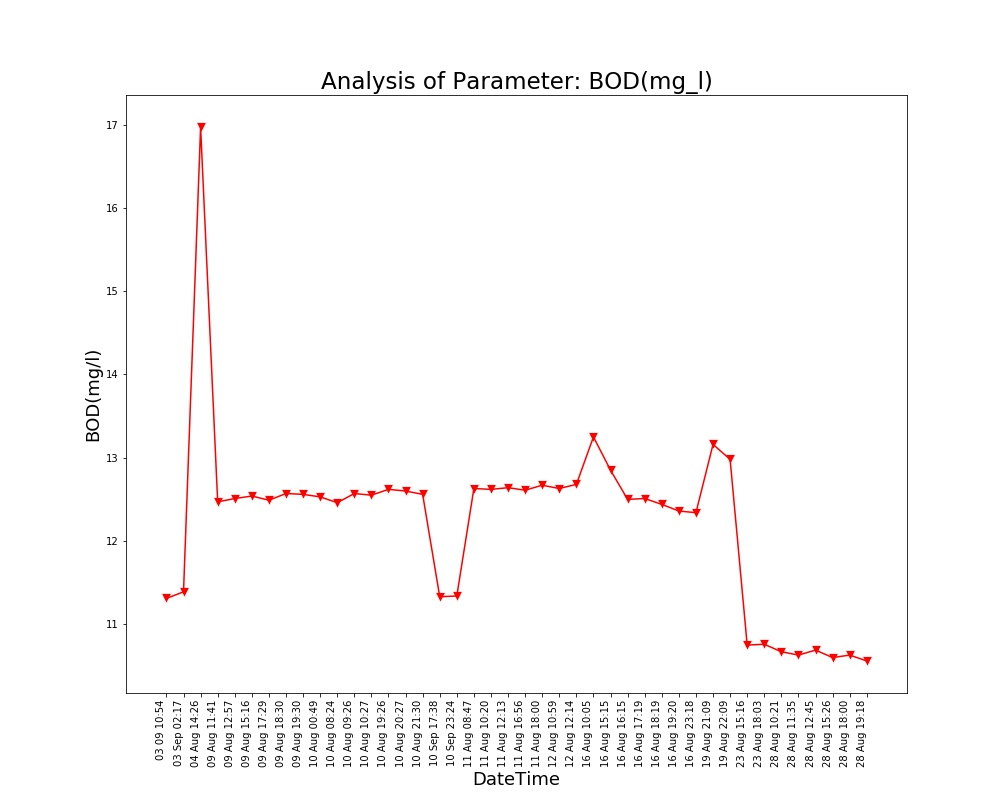

Data behind this chart, as committed beside it:
Unnamed: 0, DateTime, Date, Time, BOD(mg/l)
0.0, 04 Aug 14:26, 04 Aug 2021, 14:26:24, 16.97
1.0, 09 Aug 11:41, 09 Aug 2021, 11:41:48, 12.47
2.0, 09 Aug 12:57, 09 Aug 2021, 12:57:04, 12.51
3.0, 09 Aug 15:16, 09 Aug 2021, 15:16:19, 12.54
4.0, 09 Aug 17:29, 09 Aug 2021, 17:29:51, 12.49
5.0, 09 Aug 18:30, 09 Aug 2021, 18:30:16, 12.57
6.0, 09 Aug 19:30, 09 Aug 2021, 19:30:40, 12.56
7.0, 10 Aug 00:49, 10 Aug 2021, 00:49:39, 12.53
8.0, 10 Aug 08:24, 10 Aug 2021, 08:24:01, 12.46
9.0, 10 Aug 09:26, 10 Aug 2021, 09:26:56, 12.57
10.0, 10 Aug 10:27, 10 Aug 2021, 10:27:28, 12.55
11.0, 10 Aug 19:26, 10 Aug 2021, 19:26:33, 12.62
12.0, 10 Aug 20:27, 10 Aug 2021, 20:27:03, 12.6
13.0, 10 Aug 21:30, 10 Aug 2021, 21:30:23, 12.56
14.0, 11 Aug 08:47, 11 Aug 2021, 08:47:06, 12.63
15.0, 11 Aug 10:20, 11 Aug 2021, 10:20:04, 12.62
16.0, 11 Aug 12:13, 11 Aug 2021, 12:13:36, 12.64
17.0, 11 Aug 16:56, 11 Aug 2021, 16:56:21, 12.61
18.0, 11 Aug 18:00, 11 Aug 2021, 18:00:02, 12.67
19.0, 12 Aug 10:59, 12 Aug 2021, 10:59:37, 12.63
20.0, 12 Aug 12:14, 12 Aug 2021, 12:14:31, 12.68
21.0, 16 Aug 10:05, 16 Aug 2021, 10:05:25, 13.25
22.0, 16 Aug 15:15, 16 Aug 2021, 15:15:28, 12.85
23.0, 16 Aug 16:15, 16 Aug 2021, 16:15:54, 12.5
24.0, 16 Aug 17:19, 16 Aug 2021, 17:19:32, 12.51
25.0, 16 Aug 18:19, 16 Aug 2021, 18:19:53, 12.44
26.0, 16 Aug 19:20, 16 Aug 2021, 19:20:17, 12.36
27.0, 16 Aug 23:18, 16 Aug 2021, 23:18:09, 12.34
28.0, 19 Aug 21:09, 19 Aug 2021, 21:09:25, 13.16
29.0, 19 Aug 22:09, 19 Aug 2021, 22:09:52, 12.98
30.0, 23 Aug 15:16, 23 Aug 2021, 15:16:38, 10.75
31.0, 23 Aug 18:03, 23 Aug 2021, 18:03:46, 10.76
32.0, 28 Aug 10:21, 28 Aug 2021, 10:21:18, 10.67
33.0, 28 Aug 11:35, 28 Aug 2021, 11:35:06, 10.63
34.0, 28 Aug 12:45, 28 Aug 2021, 12:45:39, 10.69
35.0, 28 Aug 15:26, 28 Aug 2021, 15:26:51, 10.6
36.0, 28 Aug 18:00, 28 Aug 2021, 18:00:08, 10.63
37.0, 28 Aug 19:18, 28 Aug 2021, 19:18:38, 10.56
, 03 Sep 02:17, 03 Sep 2021, 02:17:33, 11.39
, 03 09 10:54, 03 Sep 2021, 10:54:46, 11.31
, 10 Sep 17:38, 10 Sep 2021, 17:38:26, 11.33
, 10 Sep 23:24, 10 Sep 2021, 23:24:03, 11.34
